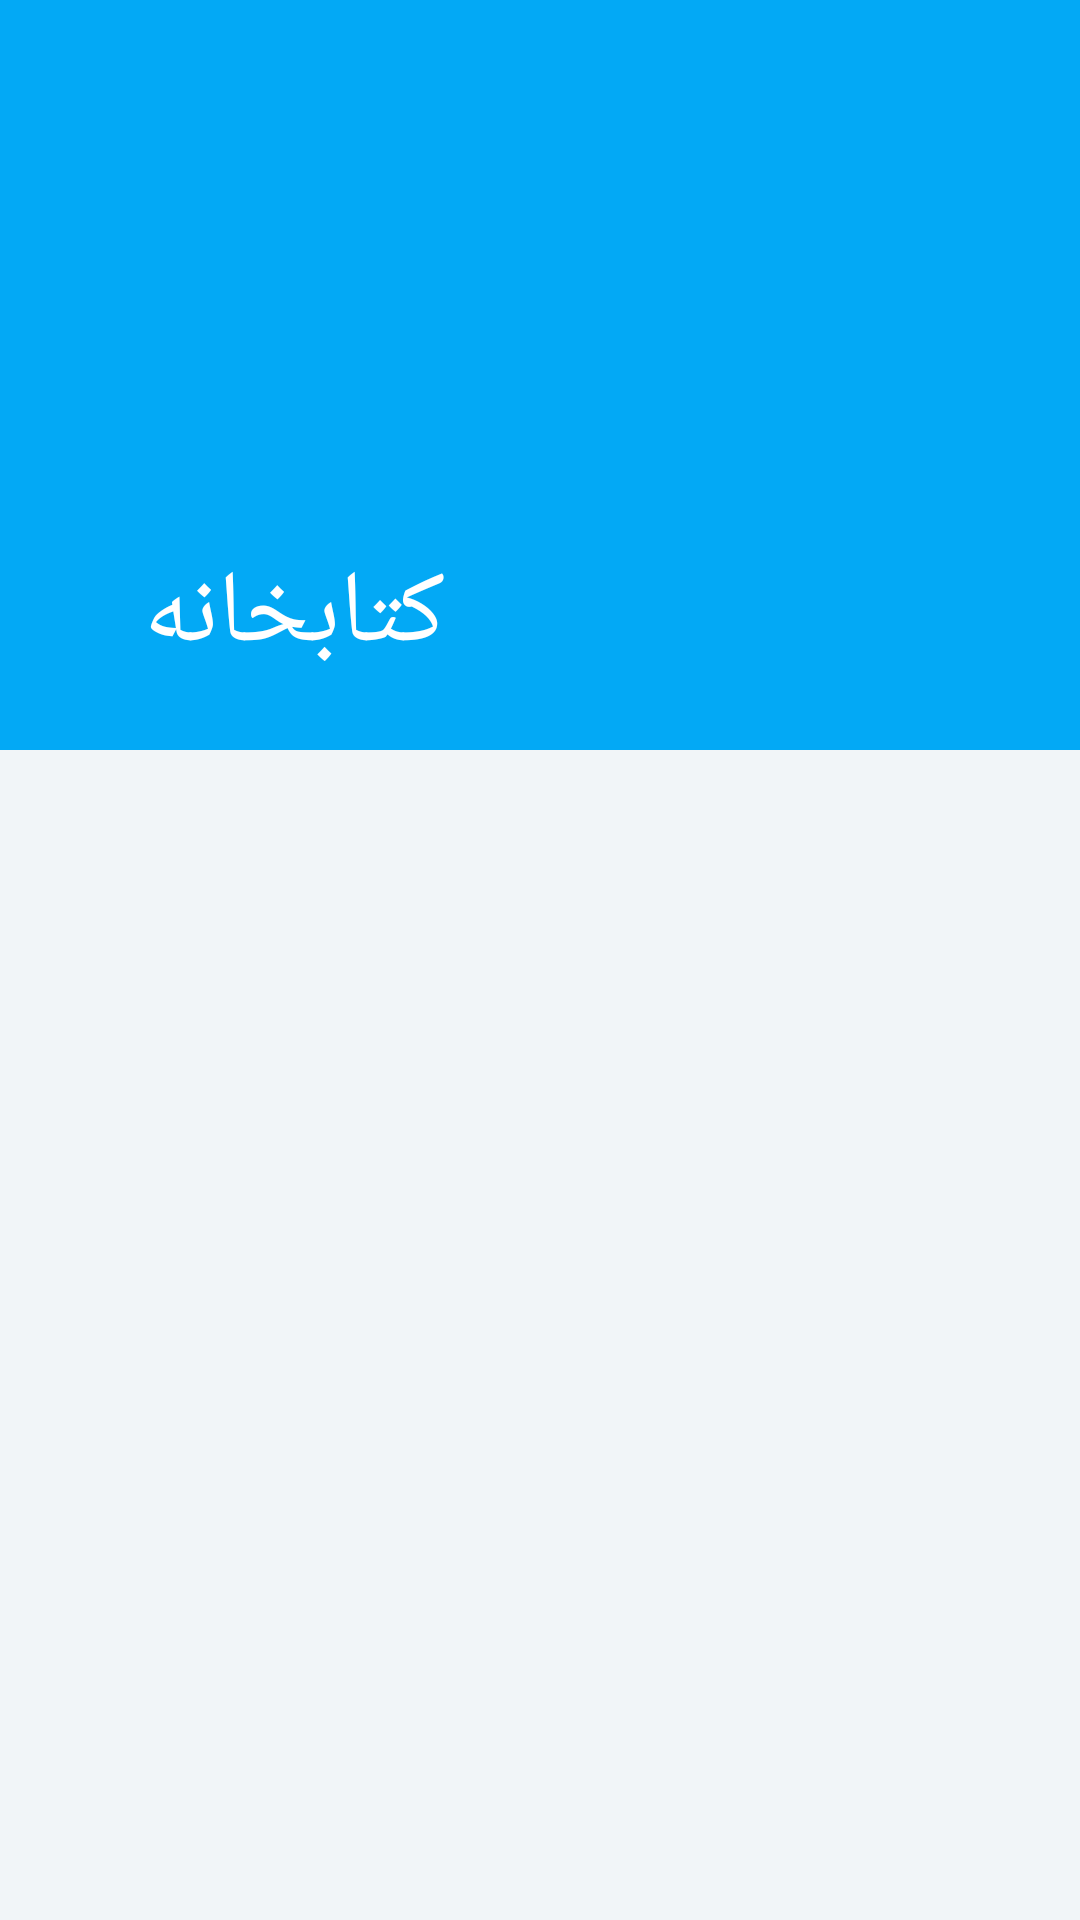

Layout XML and referenced resources for this Android screen:
<!-- AndroidManifest.xml: application theme AppTheme -->
<!-- res/layout/activity_books.xml -->
<?xml version="1.0" encoding="utf-8"?>
<android.support.design.widget.CoordinatorLayout xmlns:android="http://schemas.android.com/apk/res/android"
    xmlns:app="http://schemas.android.com/apk/res-auto"
    android:layout_width="match_parent"
    android:layout_height="match_parent"
    android:background="@android:color/white"
    android:fitsSystemWindows="true">

    <android.support.design.widget.AppBarLayout
        android:id="@+id/appbar"
        android:layout_width="match_parent"
        android:layout_height="250dp"
        android:fitsSystemWindows="true"
        android:theme="@style/ThemeOverlay.AppCompat.Dark.ActionBar">

        <android.support.design.widget.CollapsingToolbarLayout
            android:id="@+id/collapsing_toolbar"
            android:layout_width="match_parent"
            android:layout_height="match_parent"
            android:fitsSystemWindows="true"
            app:contentScrim="?attr/colorPrimary"
            app:expandedTitleMarginEnd="64dp"
            app:expandedTitleMarginStart="48dp"
            app:title="کتابخانه"
            app:expandedTitleTextAppearance="@android:color/transparent"
            app:layout_scrollFlags="scroll|exitUntilCollapsed">

            <RelativeLayout
                android:layout_width="wrap_content"
                android:layout_height="wrap_content">

                <ImageView
                    android:id="@+id/backdrop"
                    android:layout_width="match_parent"
                    android:layout_height="match_parent"
                    android:fitsSystemWindows="true"
                    android:scaleType="centerCrop"
                    app:layout_collapseMode="parallax" />

                
                    
                    
                    
                    
                    

                    
                        
                        
                        
                        
                        
                        
                        

                    
                        
                        
                        
                        
                        
                        

                
            </RelativeLayout>

            <android.support.v7.widget.Toolbar
                android:id="@+id/toolbarbooks"
                android:layout_width="match_parent"
                android:layout_height="?attr/actionBarSize"
                app:layout_collapseMode="pin"
                app:title="کتابخانه"
                app:popupTheme="@style/ThemeOverlay.AppCompat.Light" />

        </android.support.design.widget.CollapsingToolbarLayout>

    </android.support.design.widget.AppBarLayout>

    <include layout="@layout/content_book" />

</android.support.design.widget.CoordinatorLayout>
<!-- res/layout/content_book.xml (included above) -->
<?xml version="1.0" encoding="utf-8"?>
<RelativeLayout xmlns:android="http://schemas.android.com/apk/res/android"
    xmlns:app="http://schemas.android.com/apk/res-auto"
    xmlns:tools="http://schemas.android.com/tools"
    android:layout_width="match_parent"
    android:layout_height="match_parent"
    android:background="@color/viewBg"
    app:layout_behavior="@string/appbar_scrolling_view_behavior"
    tools:context="ir.madresse.UI.Books"
    tools:showIn="@layout/activity_books">

    <android.support.v7.widget.RecyclerView
        android:id="@+id/recycler_view"
        android:layout_width="match_parent"
        android:layout_height="wrap_content"
        android:clipToPadding="false"
        android:scrollbars="vertical" />

</RelativeLayout>
<!-- resources referenced by this layout -->
<resources>
  <color name="colorPrimary">#03a9f5</color>
  <color name="viewBg">#f1f5f8</color>
  <style name="AppTheme" parent="Theme.AppCompat.Light.DarkActionBar">
          
          <item name="colorPrimary">@color/colorPrimary</item>
          <item name="colorPrimaryDark">@color/colorPrimaryDark</item>
          <item name="colorAccent">@color/colorAccent</item>
  
      </style>
  <color name="colorPrimaryDark">#039BE5</color>
  <color name="colorAccent">#03a9f5</color>
</resources>
